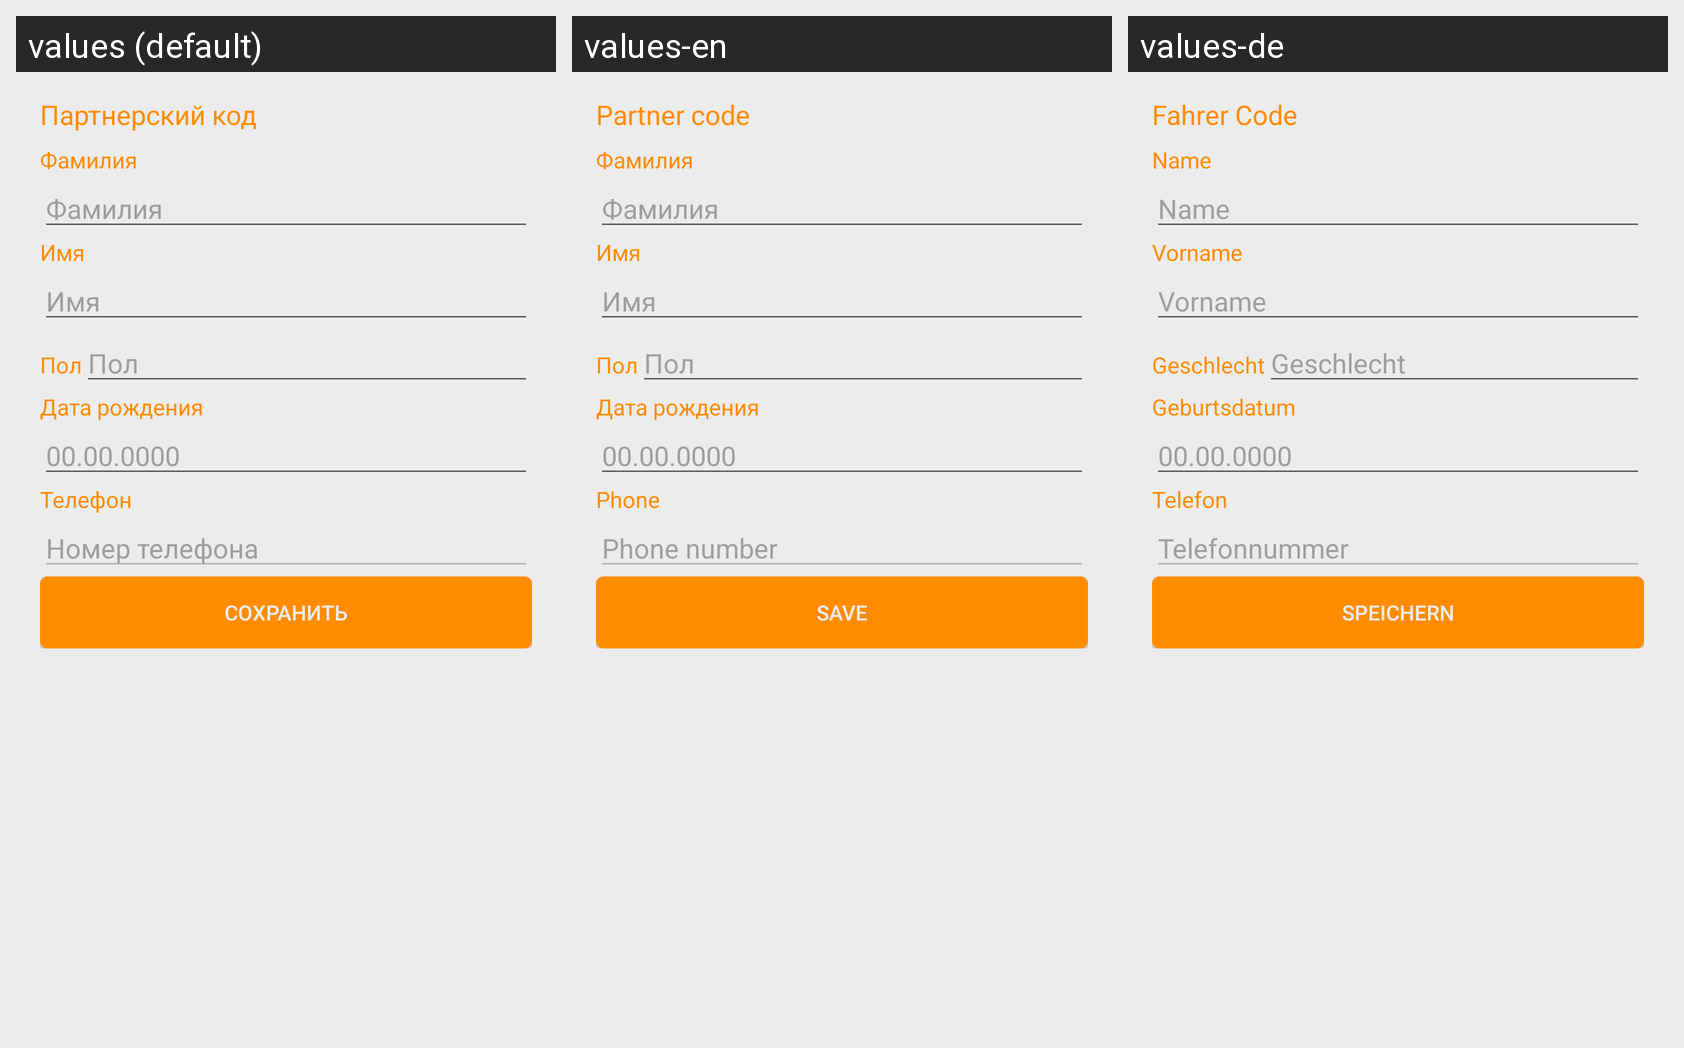

Translations of the strings shown on this Android screen, per locale in the grid:
Android screen res/layout/fragment_profile.xml rendered under 3 locales, left to right: values (default), values-en, values-de. Device: Nexus 5 (rendered at 1080×1920; each locale shown at half size, 540×960, under a caption strip naming it); theme AppTheme.
Strings drawn on this screen, with the default value and each locale's value (text and hints the layout hard-codes, and strings that could not be matched under every locale, appear in the picture but are not listed):

partner_code
  values: Партнерский код
  values-en: Partner code
  values-de: Fahrer Code

secondname
  values: Фамилия
  values-en: Фамилия
  values-de: Name

name
  values: Имя
  values-en: Имя
  values-de: Vorname

gender
  values: Пол
  values-en: Пол
  values-de: Geschlecht

birthday
  values: Дата рождения
  values-en: Дата рождения
  values-de: Geburtsdatum

phone
  values: Телефон
  values-en: Phone
  values-de: Telefon

phone_number
  values: Номер телефона
  values-en: Phone number
  values-de: Telefonnummer

save
  values: Сохранить
  values-en: Save
  values-de: Speichern
